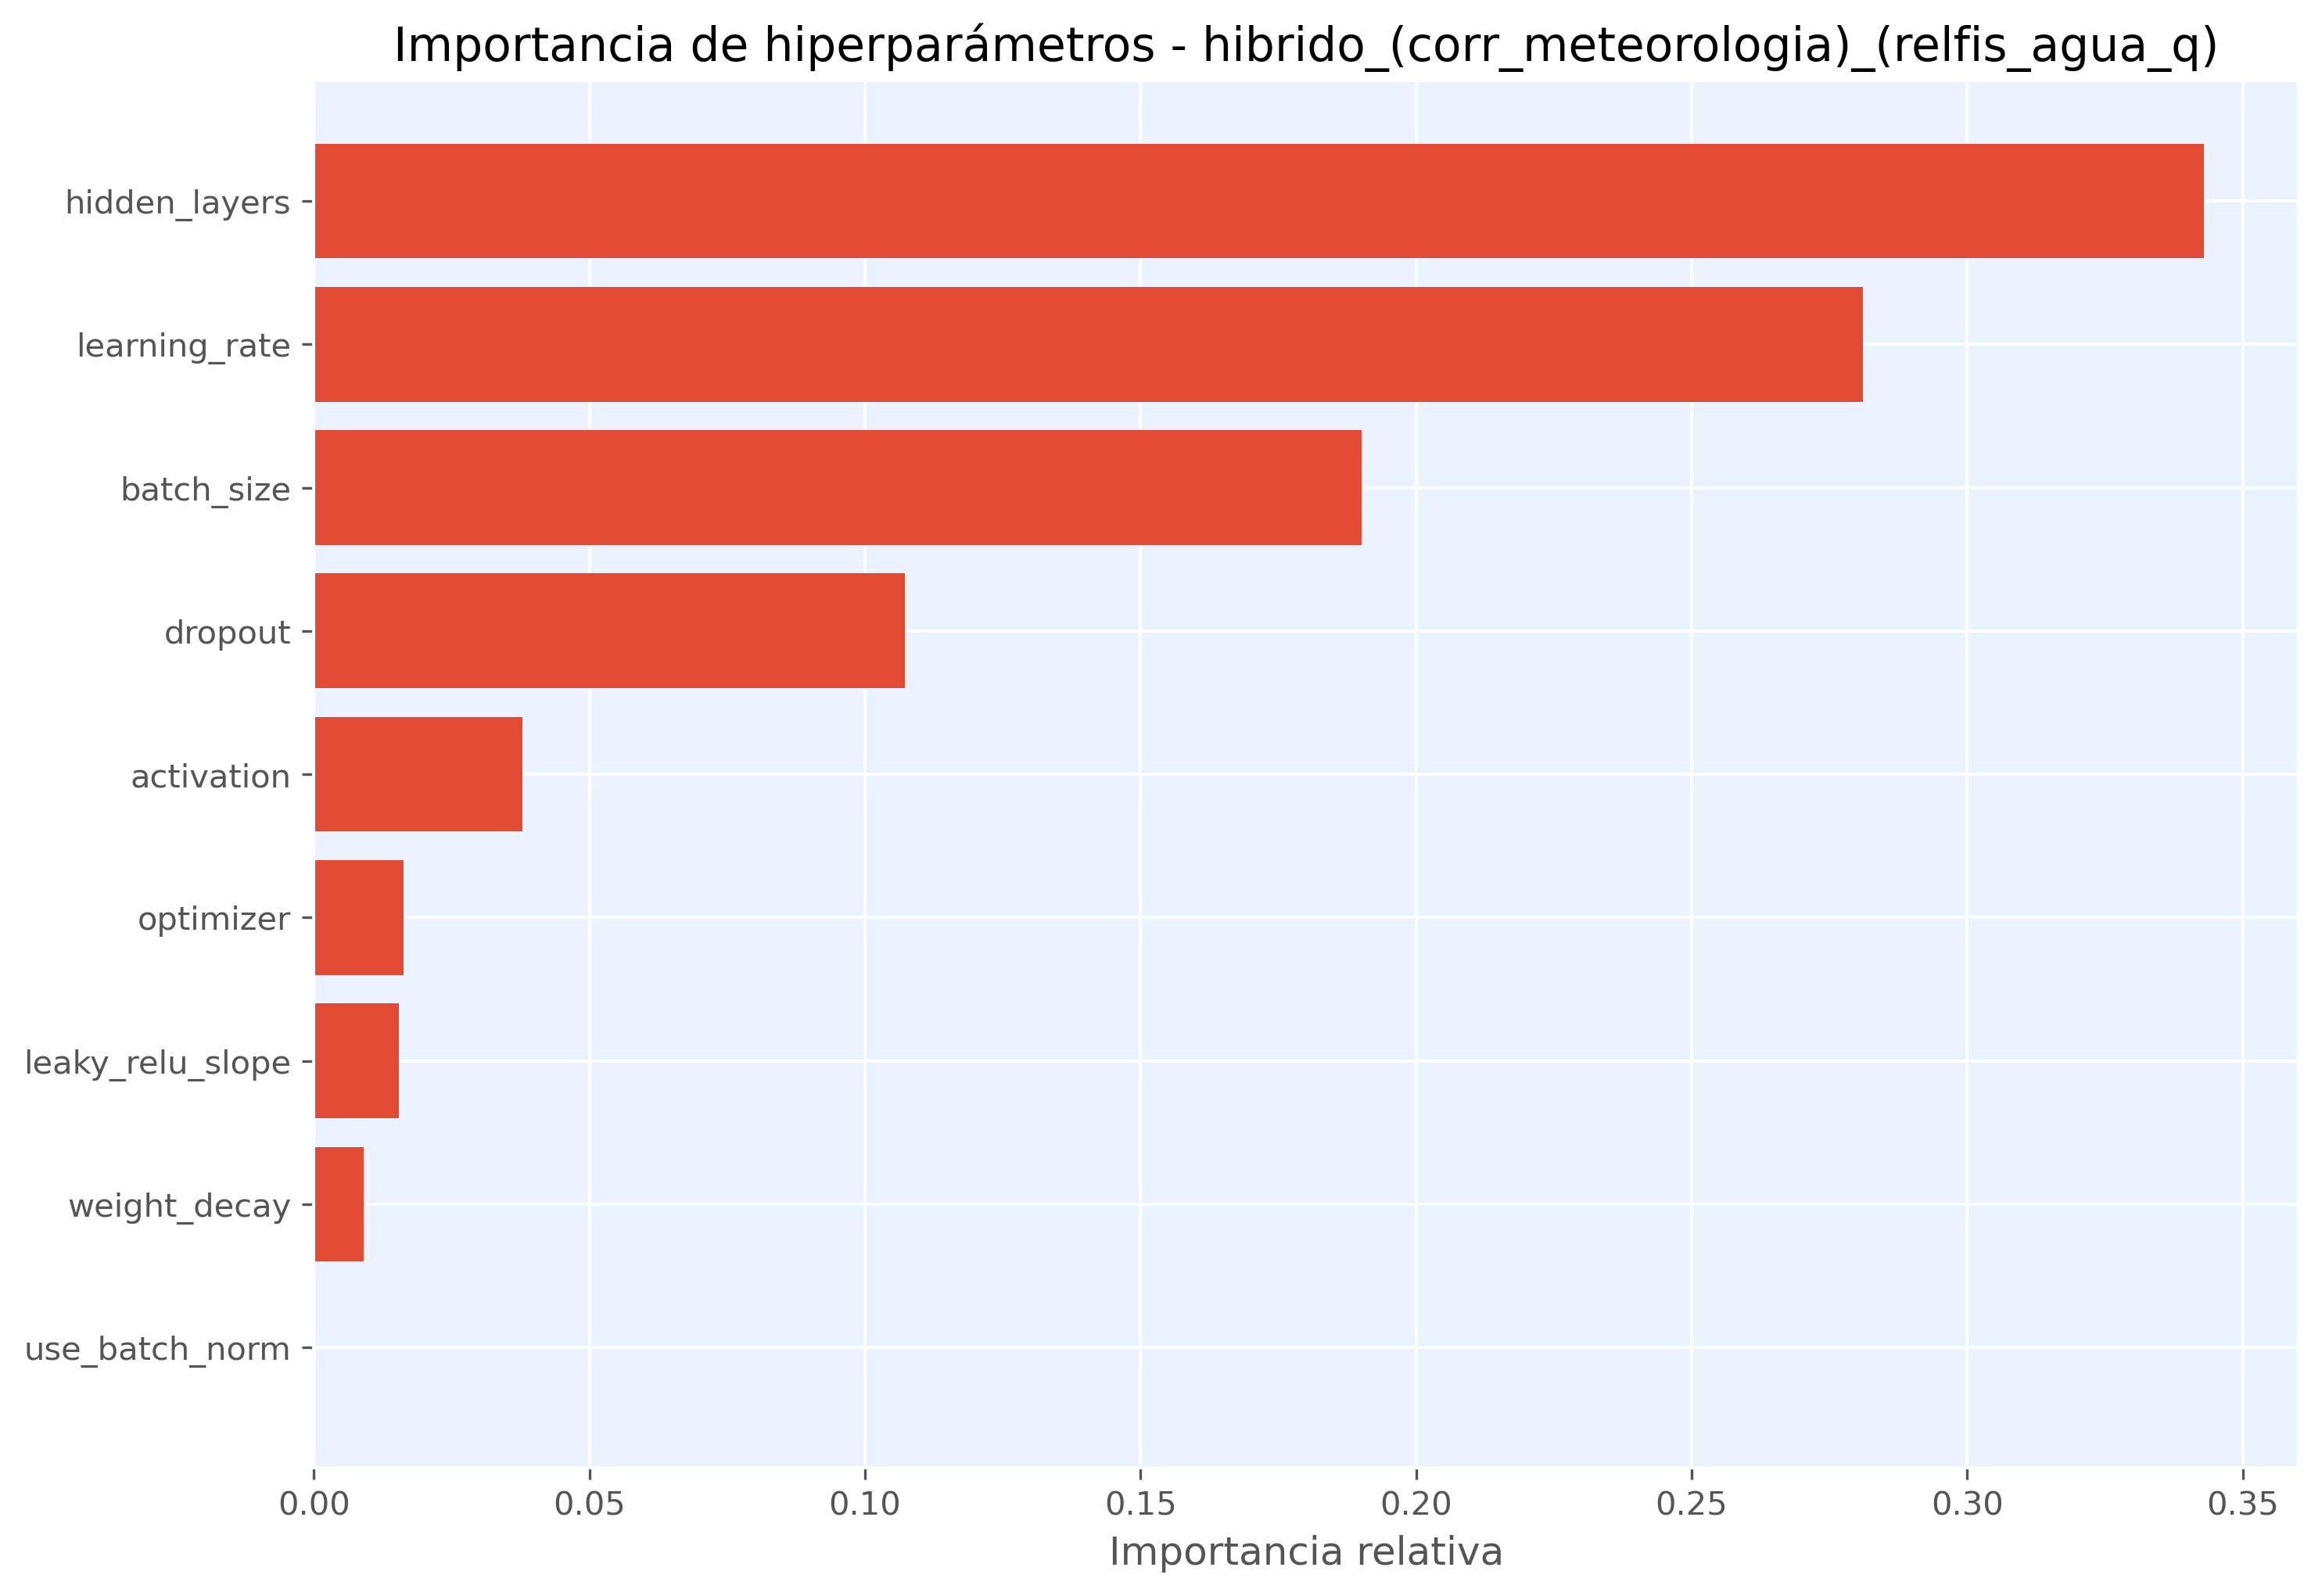

The file beside this chart, header and first rows:
hiperparametro, importancia
hidden_layers, 0.343
learning_rate, 0.2811
batch_size, 0.1901
dropout, 0.1072
activation, 0.03788
optimizer, 0.01623
leaky_relu_slope, 0.01537
weight_decay, 0.0091
use_batch_norm, 0.0
